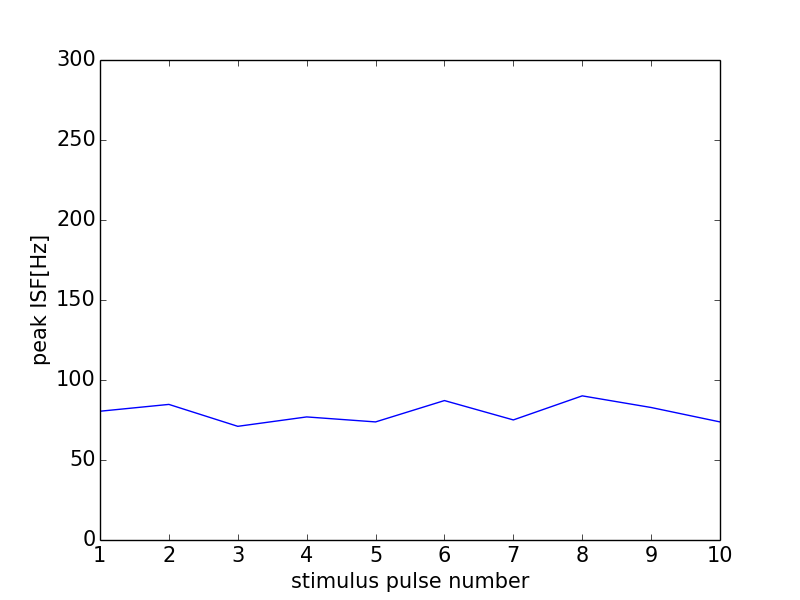

Data behind this chart, as committed beside it:
0, 0.0
0, 0
1, 80.48
2, 84.75
3, 71.05
4, 76.92
5, 73.8
6, 87.15
7, 75.05
8, 90.09
9, 82.82
10, 73.8
11, 0
